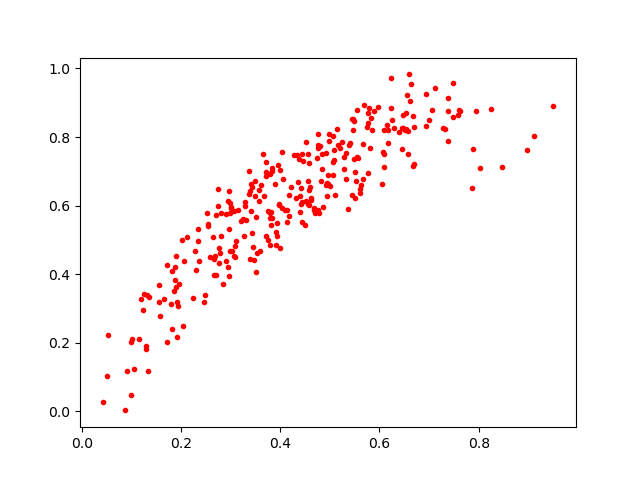

The table this chart was drawn from, first rows:
0.48530138, 0.59537077
0.4176, 0.5685
0.4809, 0.7741
0.694, 0.9267
0.5767, 0.8714
0.3421, 0.5215
0.3118, 0.4954
0.5074, 0.7616
0.4969, 0.6619
0.5775, 0.8422
0.2795, 0.462
0.04198, 0.02663
0.468, 0.5944
0.5538, 0.8786
0.1299, 0.1807
0.5739, 0.8297
0.2771, 0.4321
0.3201, 0.5546
0.3411, 0.5837
0.2303, 0.4122
0.5065, 0.6881
0.307, 0.5855
0.5768, 0.6959
0.8035, 0.7098
0.3649, 0.7492
0.3363, 0.634
0.9117, 0.8044
0.1938, 0.3062
0.8239, 0.8818
0.6528, 0.8236
0.5358, 0.5911
0.3717, 0.6993
0.3885, 0.6617
0.2645, 0.5096
0.5614, 0.6374
0.2066, 0.4385
0.1709, 0.4283
0.1651, 0.327
0.4629, 0.6236
0.5062, 0.8026
0.3448, 0.4801
0.5143, 0.8233
0.5662, 0.7801
0.5892, 0.877
0.3389, 0.6435
0.6168, 0.8196
0.3969, 0.6027
0.1912, 0.2183
0.2994, 0.6066
0.5282, 0.7074
0.4061, 0.6772
0.5448, 0.8535
0.2913, 0.4379
0.1554, 0.3192
0.4606, 0.6531
0.2977, 0.6432
0.4843, 0.7073
0.6073, 0.7549
0.4413, 0.6052
0.4037, 0.5928
0.6995, 0.8498
... 232 more rows
